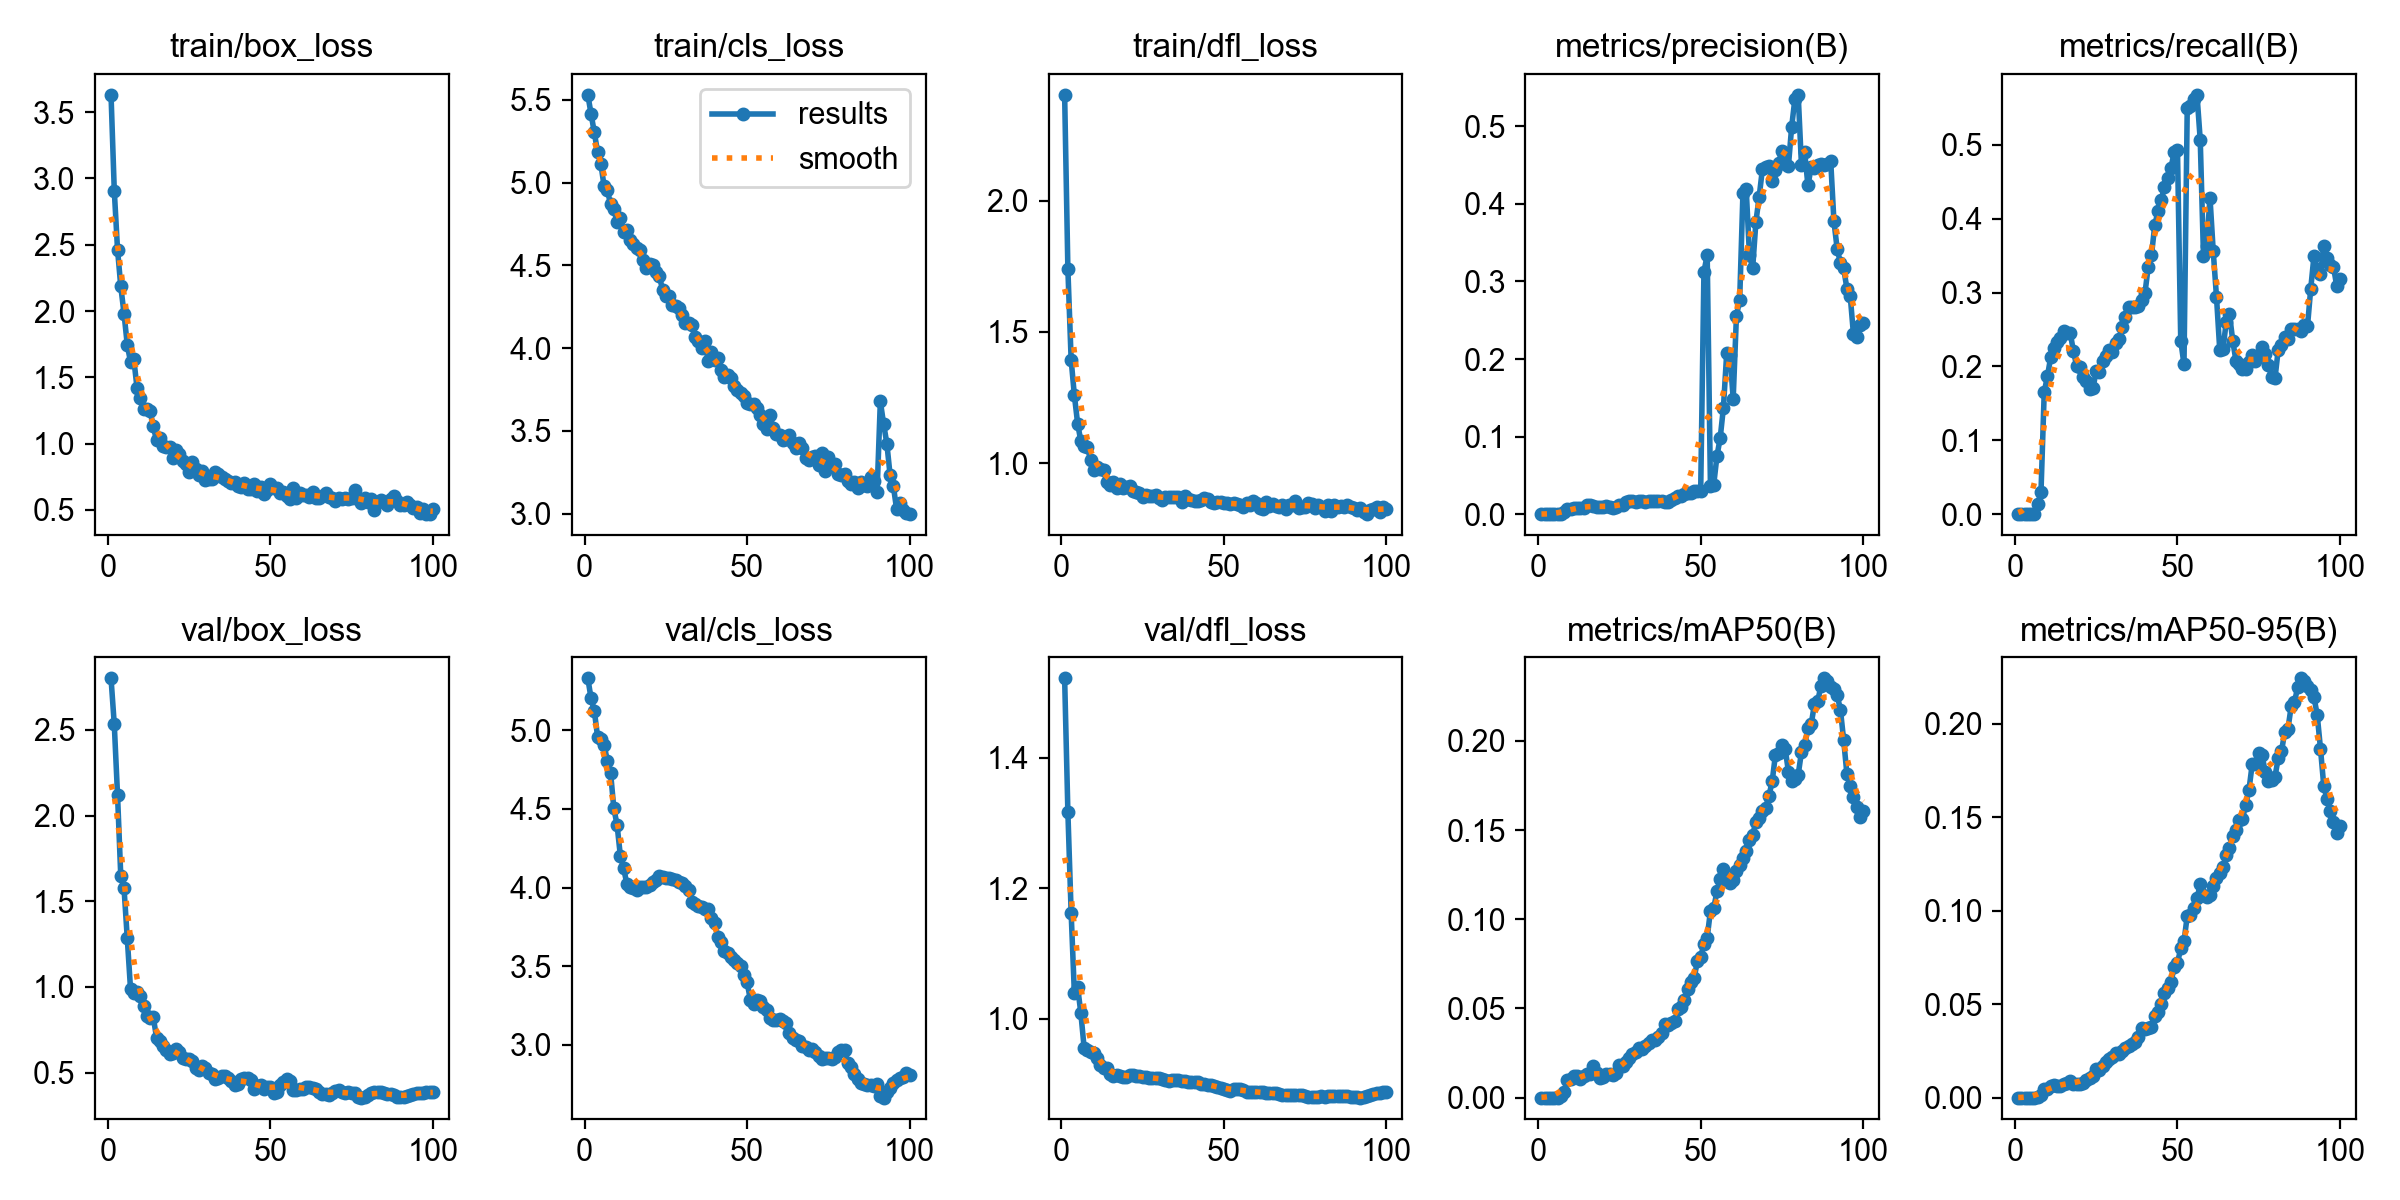

Source data for this figure (header and first rows):
epoch, time, train/box_loss, train/cls_loss, train/dfl_loss, metrics/precision(B), metrics/recall(B), metrics/mAP50(B), metrics/mAP50-95(B), val/box_loss, val/cls_loss, val/dfl_loss, lr/pg0, lr/pg1, lr/pg2
1, 16.18, 3.631, 5.53, 2.404, 0, 0, 0, 0, 2.801, 5.33, 1.522, 1.892e-05, 1.892e-05, 1.892e-05
2, 36.41, 2.909, 5.414, 1.739, 0, 0, 0, 0, 2.532, 5.202, 1.317, 3.91684e-05, 3.91684e-05, 3.91684e-05
3, 55.48, 2.464, 5.303, 1.394, 0, 0, 0, 0, 2.12, 5.123, 1.163, 5.9008e-05, 5.9008e-05, 5.9008e-05
4, 74.4, 2.186, 5.184, 1.258, 0, 0, 0, 0, 1.646, 4.959, 1.039, 7.84391e-05, 7.84391e-05, 7.84391e-05
5, 93.92, 1.981, 5.114, 1.151, 0, 0, 0, 0, 1.575, 4.945, 1.049, 9.74614e-05, 9.74614e-05, 9.74614e-05
6, 112.4, 1.744, 4.978, 1.083, 0, 0, 0, 0, 1.283, 4.908, 1.008, 0.0001161, 0.0001161, 0.0001161
7, 131.2, 1.617, 4.955, 1.066, 0.0007, 0.01358, 0.0011, 0.00056, 0.9873, 4.806, 0.9557, 0.0001343, 0.0001343, 0.0001343
8, 150, 1.638, 4.868, 1.062, 0.00252, 0.02948, 0.00331, 0.00161, 0.9665, 4.729, 0.9525, 0.0001521, 0.0001521, 0.0001521
9, 170, 1.42, 4.841, 1.011, 0.00611, 0.1653, 0.00993, 0.00441, 0.9711, 4.504, 0.9492, 0.0001584, 0.0001584, 0.0001584
10, 189.5, 1.347, 4.761, 0.9727, 0.00694, 0.187, 0.01033, 0.00474, 0.948, 4.398, 0.9476, 0.0001567, 0.0001567, 0.0001567
11, 204.1, 1.264, 4.786, 0.9865, 0.00772, 0.2128, 0.01183, 0.00622, 0.8863, 4.204, 0.9394, 0.000155, 0.000155, 0.000155
12, 222.6, 1.26, 4.7, 0.9781, 0.00803, 0.2252, 0.01211, 0.0069, 0.8306, 4.125, 0.9292, 0.0001533, 0.0001533, 0.0001533
13, 241.4, 1.25, 4.713, 0.9719, 0.00753, 0.233, 0.01047, 0.0061, 0.8163, 4.024, 0.9249, 0.0001516, 0.0001516, 0.0001516
14, 260.3, 1.13, 4.652, 0.9282, 0.00833, 0.2382, 0.01212, 0.00638, 0.8226, 4.006, 0.9246, 0.0001499, 0.0001499, 0.0001499
15, 279, 1.025, 4.627, 0.918, 0.01113, 0.2482, 0.01301, 0.00739, 0.7044, 3.997, 0.9155, 0.0001482, 0.0001482, 0.0001482
16, 297.7, 1.04, 4.606, 0.9258, 0.01184, 0.2446, 0.01341, 0.00779, 0.6835, 3.987, 0.9125, 0.0001465, 0.0001465, 0.0001465
17, 316.7, 0.9819, 4.596, 0.9043, 0.01092, 0.2453, 0.01789, 0.00894, 0.6542, 4.003, 0.9138, 0.0001448, 0.0001448, 0.0001448
18, 336.9, 0.9731, 4.533, 0.9214, 0.00977, 0.2202, 0.01403, 0.00743, 0.6316, 4.005, 0.9128, 0.0001431, 0.0001431, 0.0001431
19, 353.5, 0.9766, 4.485, 0.9061, 0.00944, 0.2001, 0.01104, 0.00749, 0.6081, 4.005, 0.9105, 0.0001413, 0.0001413, 0.0001413
20, 367.3, 0.8895, 4.507, 0.9095, 0.00975, 0.1995, 0.01149, 0.00748, 0.6152, 4.017, 0.9111, 0.0001396, 0.0001396, 0.0001396
21, 380.1, 0.9537, 4.502, 0.9108, 0.01009, 0.1853, 0.01326, 0.00804, 0.6389, 4.037, 0.9136, 0.0001379, 0.0001379, 0.0001379
22, 392.7, 0.9244, 4.459, 0.8947, 0.00956, 0.1799, 0.01306, 0.00946, 0.6211, 4.047, 0.9144, 0.0001362, 0.0001362, 0.0001362
23, 405.7, 0.8663, 4.435, 0.8908, 0.00785, 0.1699, 0.01289, 0.01037, 0.5861, 4.076, 0.9129, 0.0001345, 0.0001345, 0.0001345
24, 418.2, 0.8448, 4.352, 0.8853, 0.00906, 0.1704, 0.01383, 0.01144, 0.5817, 4.067, 0.9119, 0.0001328, 0.0001328, 0.0001328
25, 430.6, 0.7892, 4.317, 0.8722, 0.01177, 0.194, 0.01824, 0.01541, 0.5785, 4.059, 0.9112, 0.0001311, 0.0001311, 0.0001311
26, 442.8, 0.8585, 4.315, 0.8775, 0.01129, 0.1923, 0.01766, 0.01485, 0.5669, 4.059, 0.9102, 0.0001294, 0.0001294, 0.0001294
27, 454.8, 0.8103, 4.262, 0.874, 0.01523, 0.2077, 0.02004, 0.017, 0.5269, 4.051, 0.9097, 0.0001277, 0.0001277, 0.0001277
28, 466.8, 0.7624, 4.256, 0.8723, 0.01644, 0.2142, 0.02242, 0.01905, 0.5139, 4.051, 0.9092, 0.000126, 0.000126, 0.000126
29, 478.9, 0.791, 4.24, 0.8764, 0.01626, 0.2217, 0.02429, 0.02086, 0.5373, 4.035, 0.9093, 0.0001243, 0.0001243, 0.0001243
30, 491, 0.7264, 4.197, 0.8666, 0.01612, 0.2189, 0.0256, 0.02194, 0.5241, 4.029, 0.9093, 0.0001226, 0.0001226, 0.0001226
31, 502.9, 0.7302, 4.153, 0.8593, 0.01628, 0.2319, 0.02789, 0.02403, 0.4991, 4.008, 0.9076, 0.0001209, 0.0001209, 0.0001209
32, 515, 0.7346, 4.15, 0.8711, 0.01646, 0.2366, 0.02709, 0.0232, 0.4888, 3.984, 0.9068, 0.0001192, 0.0001192, 0.0001192
33, 527.2, 0.7846, 4.14, 0.8705, 0.0159, 0.2536, 0.02879, 0.02505, 0.461, 3.909, 0.9052, 0.0001175, 0.0001175, 0.0001175
34, 539.3, 0.7683, 4.065, 0.8707, 0.01638, 0.2668, 0.03041, 0.02643, 0.4696, 3.894, 0.9064, 0.0001158, 0.0001158, 0.0001158
35, 551.3, 0.749, 4.042, 0.8693, 0.01687, 0.2806, 0.03219, 0.02771, 0.4805, 3.882, 0.9064, 0.0001141, 0.0001141, 0.0001141
36, 563.3, 0.7332, 4.002, 0.8688, 0.01697, 0.2801, 0.03249, 0.0288, 0.4773, 3.875, 0.9063, 0.0001124, 0.0001124, 0.0001124
37, 575.7, 0.7212, 4.045, 0.8528, 0.01689, 0.2804, 0.03388, 0.02992, 0.4666, 3.867, 0.9051, 0.0001107, 0.0001107, 0.0001107
38, 587.9, 0.7018, 3.925, 0.875, 0.01674, 0.2824, 0.03647, 0.0326, 0.4519, 3.865, 0.9044, 0.000109, 0.000109, 0.000109
39, 600, 0.7123, 3.975, 0.8636, 0.01606, 0.2899, 0.04102, 0.03717, 0.4264, 3.808, 0.9029, 0.0001073, 0.0001073, 0.0001073
40, 612, 0.6838, 3.926, 0.8607, 0.01597, 0.2994, 0.04094, 0.03659, 0.4341, 3.777, 0.9034, 0.0001056, 0.0001056, 0.0001056
41, 623.9, 0.6718, 3.938, 0.8538, 0.01783, 0.3349, 0.04211, 0.03712, 0.4613, 3.686, 0.9039, 0.0001039, 0.0001039, 0.0001039
42, 635.7, 0.7065, 3.867, 0.8547, 0.02087, 0.3506, 0.04285, 0.03759, 0.4708, 3.651, 0.9035, 0.0001022, 0.0001022, 0.0001022
43, 647.7, 0.6588, 3.827, 0.858, 0.02312, 0.3908, 0.0495, 0.04375, 0.4688, 3.596, 0.9009, 0.0001005, 0.0001005, 0.0001005
44, 659.6, 0.6603, 3.835, 0.8659, 0.02377, 0.4101, 0.05091, 0.04559, 0.4544, 3.583, 0.9004, 9.87796e-05, 9.87796e-05, 9.87796e-05
45, 671.7, 0.6925, 3.82, 0.862, 0.02582, 0.4255, 0.0546, 0.04995, 0.4062, 3.56, 0.8985, 9.70768e-05, 9.70768e-05, 9.70768e-05
46, 683.7, 0.6451, 3.771, 0.85, 0.02668, 0.4428, 0.06067, 0.05616, 0.42, 3.541, 0.8983, 9.5374e-05, 9.5374e-05, 9.5374e-05
47, 695.7, 0.6702, 3.748, 0.8472, 0.02781, 0.4557, 0.06458, 0.05867, 0.4251, 3.523, 0.8971, 9.36712e-05, 9.36712e-05, 9.36712e-05
48, 707.8, 0.6189, 3.726, 0.8512, 0.02969, 0.4691, 0.06717, 0.06183, 0.4052, 3.504, 0.8962, 9.19684e-05, 9.19684e-05, 9.19684e-05
49, 719.7, 0.6504, 3.709, 0.8528, 0.03013, 0.4903, 0.07664, 0.06979, 0.4154, 3.447, 0.8945, 9.02656e-05, 9.02656e-05, 9.02656e-05
50, 731.7, 0.6954, 3.671, 0.8465, 0.0296, 0.4926, 0.07895, 0.07197, 0.4156, 3.399, 0.8933, 8.85628e-05, 8.85628e-05, 8.85628e-05
51, 743.7, 0.6623, 3.66, 0.8473, 0.3122, 0.2349, 0.08608, 0.0798, 0.3791, 3.287, 0.8904, 8.686e-05, 8.686e-05, 8.686e-05
52, 755.8, 0.6683, 3.661, 0.8441, 0.3342, 0.2028, 0.08974, 0.08348, 0.3893, 3.262, 0.8901, 8.51572e-05, 8.51572e-05, 8.51572e-05
53, 767.9, 0.6245, 3.635, 0.8462, 0.03686, 0.5498, 0.1047, 0.09718, 0.4262, 3.287, 0.8922, 8.34544e-05, 8.34544e-05, 8.34544e-05
54, 779.9, 0.6371, 3.595, 0.8446, 0.03737, 0.5527, 0.1061, 0.09777, 0.4469, 3.282, 0.8927, 8.17516e-05, 8.17516e-05, 8.17516e-05
55, 791.9, 0.6034, 3.541, 0.8416, 0.07477, 0.562, 0.1156, 0.1014, 0.463, 3.244, 0.8922, 8.00488e-05, 8.00488e-05, 8.00488e-05
56, 803.9, 0.5864, 3.509, 0.8328, 0.09802, 0.5677, 0.1226, 0.1065, 0.4504, 3.224, 0.8913, 7.8346e-05, 7.8346e-05, 7.8346e-05
57, 816.1, 0.6641, 3.596, 0.8469, 0.1374, 0.5067, 0.1281, 0.114, 0.4006, 3.17, 0.8886, 7.66432e-05, 7.66432e-05, 7.66432e-05
58, 828.2, 0.5909, 3.516, 0.8417, 0.2072, 0.3496, 0.1218, 0.1082, 0.3966, 3.158, 0.8877, 7.49404e-05, 7.49404e-05, 7.49404e-05
59, 840.2, 0.628, 3.482, 0.8558, 0.2058, 0.3636, 0.1202, 0.1071, 0.4012, 3.161, 0.888, 7.32376e-05, 7.32376e-05, 7.32376e-05
60, 852.3, 0.6146, 3.474, 0.8477, 0.1489, 0.4287, 0.1223, 0.1085, 0.4052, 3.165, 0.8882, 7.15348e-05, 7.15348e-05, 7.15348e-05
... 40 more rows
